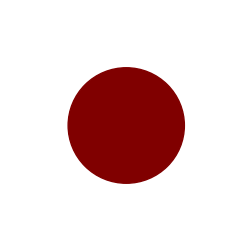

The script that saved this image: (Note: this script raises an exception after producing the figure.)
# -*- coding: utf-8 -*-
"""Untitled1.ipynb

Automatically generated by Colab.

Original file is located at
    https://colab.research.google.com/<link-removed>
"""

import matplotlib.pyplot as plt
import numpy as np

# Initialize brightness level (0 to 1)
brightness = 0.5

# RGB value for LED
color = (1, 0, 0)  # Red LED

def draw_led(brightness):
    plt.clf()
    plt.xlim(-1, 1)
    plt.ylim(-1, 1)
    plt.axis('off')
    plt.gca().set_facecolor((0, 0, 0))  # Black background
    circle = plt.Circle((0, 0), 0.5, color=(color[0] * brightness,
                                              color[1] * brightness,
                                              color[2] * brightness))
    plt.gca().add_patch(circle)
    plt.pause(0.1)  # Pause to update the plot

# Set up the plot
plt.ion()  # Turn on interactive mode
plt.figure(figsize=(3, 3))

# Display initial state
draw_led(brightness)

while True:
    user_input = input("Increase (+), Decrease (-), Exit (q): ").strip().lower()
    if user_input == '+':
        brightness = min(1, brightness + 0.1)  # Increase brightness
    elif user_input == '-':
        brightness = max(0, brightness - 0.1)  # Decrease brightness
    elif user_input == 'q':
        break  # Exit the loop

    draw_led(brightness)

# Turn off interactive mode
plt.ioff()
plt.show()